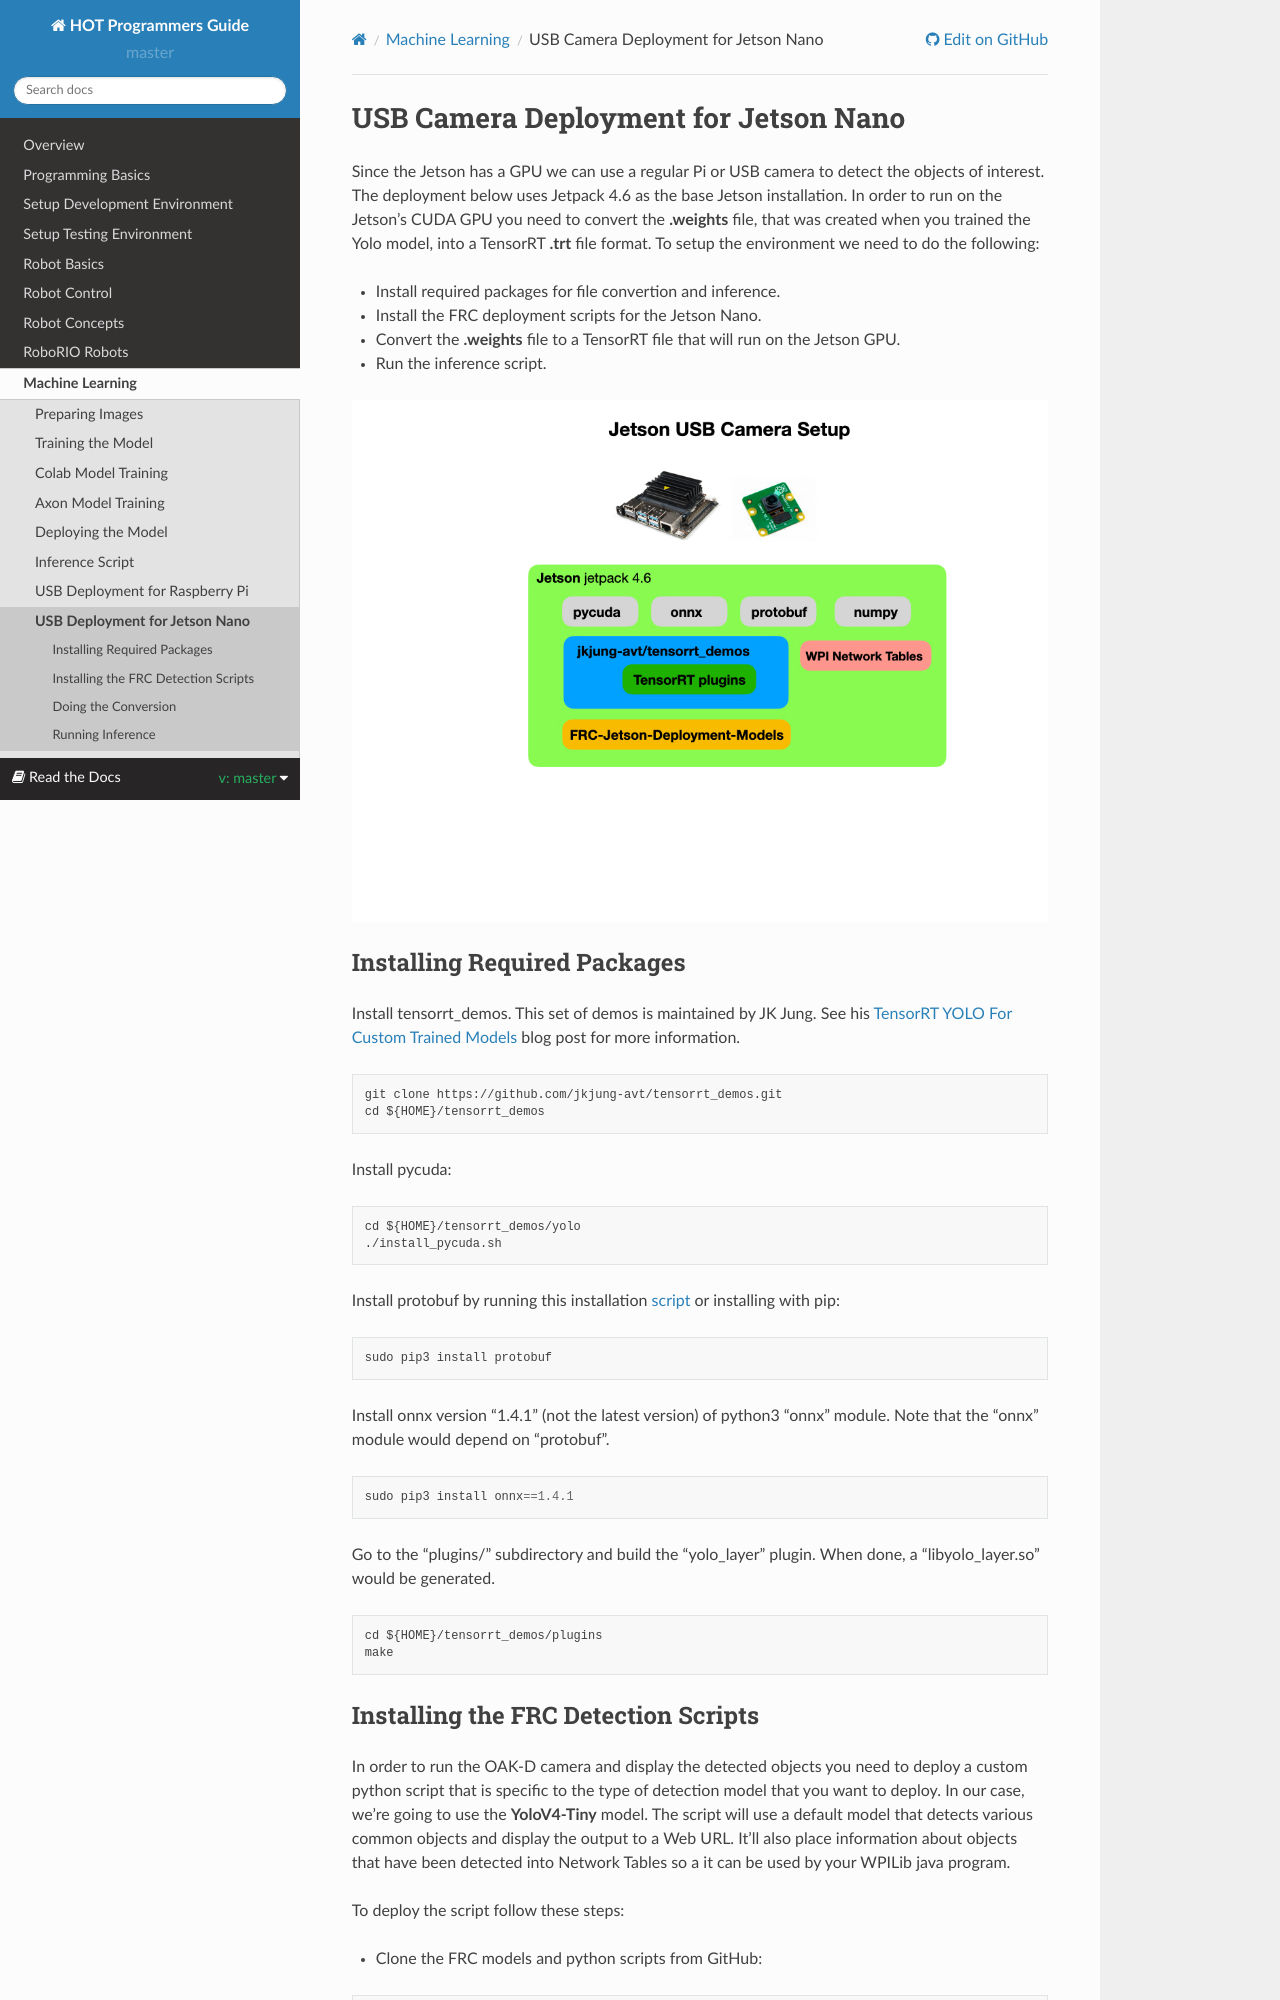

repository: kmoore67/rtd-github-pages · page: en/master/MachineLearning/jetsonDeployment.html · generator: sphinx

.. raw:: html 
   
   <meta name="robots" content="noindex">
   
####################################################
USB Camera Deployment for Jetson Nano
####################################################

Since the Jetson has a GPU we can use a regular Pi or USB camera to detect the objects of interest.  The deployment below uses Jetpack 4.6 as the base Jetson installation.  In order to run on the Jetson's CUDA GPU you need to convert the **.weights** file, that was created when you trained the Yolo model, into a TensorRT **.trt** file format.  To setup the environment we need to do the following:

* Install required packages for file convertion and inference.
* Install the FRC deployment scripts for the Jetson Nano.
* Convert the **.weights** file to a TensorRT file that will run on the Jetson GPU.
* Run the inference script.

.. image:: /images/MachineLearning/FRCMachineLearning.014.jpeg 


Installing Required Packages
---------------------------------------------------

Install tensorrt_demos.  This set of demos is maintained by JK Jung.  See his `TensorRT YOLO For Custom Trained Models <https://jkjung-avt.github.io/trt-yolo-custom-updated/>`_ blog post for more information.

.. code-block:: 

    git clone https://github.com/jkjung-avt/tensorrt_demos.git
    cd ${HOME}/tensorrt_demos

Install pycuda:

.. code-block:: 

    cd ${HOME}/tensorrt_demos/yolo
    ./install_pycuda.sh

Install protobuf by running this installation `script <https://github.com/jkjung-avt/jetson_nano/blob/master/install_protobuf-3.8.0.sh>`_ or installing with pip:


.. code-block:: Python 

    sudo pip3 install protobuf

Install onnx version "1.4.1" (not the latest version) of python3 "onnx" module. Note that the "onnx" module would depend on "protobuf". 


.. code-block:: Python 

    sudo pip3 install onnx==1.4.1

Go to the "plugins/" subdirectory and build the "yolo_layer" plugin. When done, a "libyolo_layer.so" would be generated.


.. code-block:: 

    cd ${HOME}/tensorrt_demos/plugins
    make
